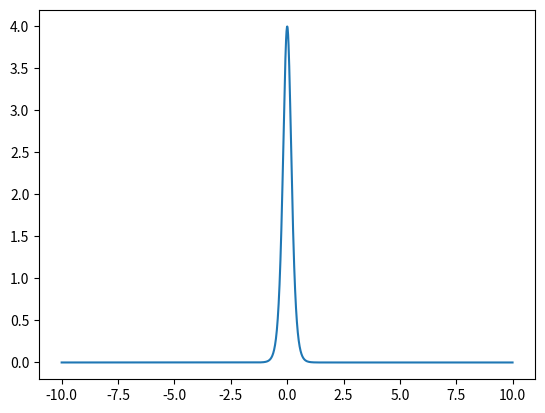

Reproduce this figure in Python.
import numpy as np
import matplotlib.pyplot as plt

v = 4
k = 0
x = np.arange(-10, 10, 0.01)
y = np.tanh(v*(x-k))
order = np.ones(x.shape, dtype=int)*2
z = v*(1 - np.power(y, 2))

plt.plot(x, z)
plt.show()